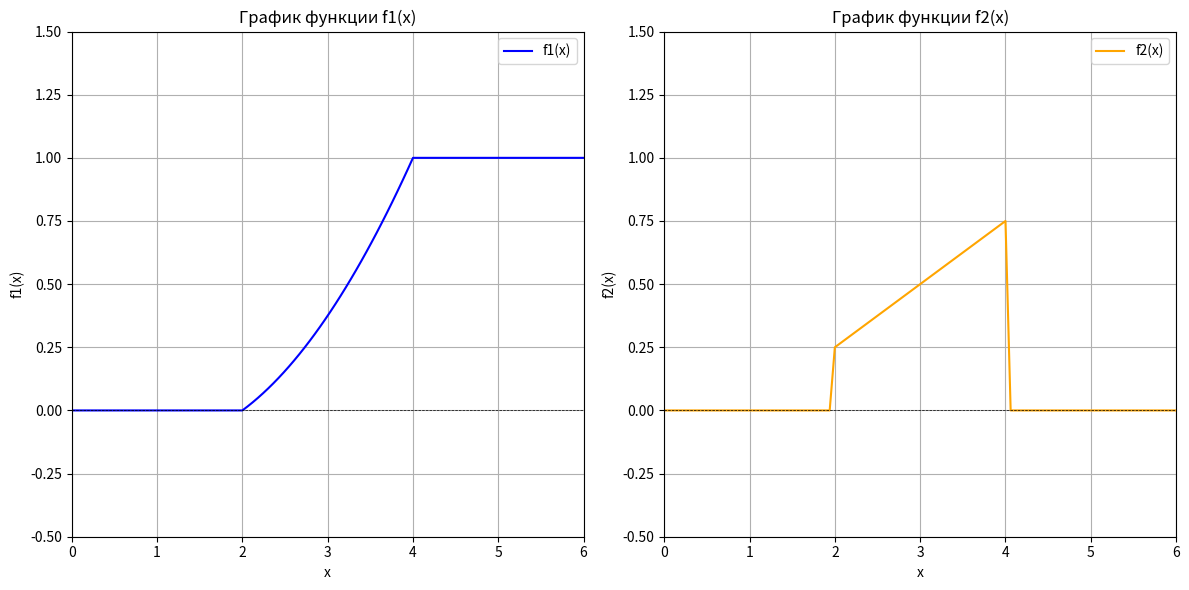

Generate this figure with matplotlib:
import numpy as np
import matplotlib.pyplot as plt

# Определение первой функции
def f1(x):
    if x < 2:
        return 0
    elif 2 <= x <= 4:
        return (x**2 - 2*x) / 8
    else:
        return 1

# Определение второй функции
def f2(x):
    if 2 <= x <= 4:
        return 1/4 * (x - 1)
    else:
        return 0

# Создание массива x для графиков
x1 = np.linspace(0, 6, 100)
y1 = [f1(x) for x in x1]

x2 = np.linspace(0, 6, 100)
y2 = [f2(x) for x in x2]

# Построение графиков
plt.figure(figsize=(12, 6))

# График первой функции
plt.subplot(1, 2, 1)
plt.plot(x1, y1, label='f1(x)', color='blue')
plt.title('График функции f1(x)')
plt.xlabel('x')
plt.ylabel('f1(x)')
plt.axhline(0, color='black', lw=0.5, ls='--')
plt.axvline(0, color='black', lw=0.5, ls='--')
plt.xlim(0, 6)
plt.ylim(-0.5, 1.5)
plt.grid()
plt.legend()

# График второй функции
plt.subplot(1, 2, 2)
plt.plot(x2, y2, label='f2(x)', color='orange')
plt.title('График функции f2(x)')
plt.xlabel('x')
plt.ylabel('f2(x)')
plt.axhline(0, color='black', lw=0.5, ls='--')
plt.axvline(0, color='black', lw=0.5, ls='--')
plt.xlim(0, 6)
plt.ylim(-0.5, 1.5)
plt.grid()
plt.legend()

plt.tight_layout()
plt.show()